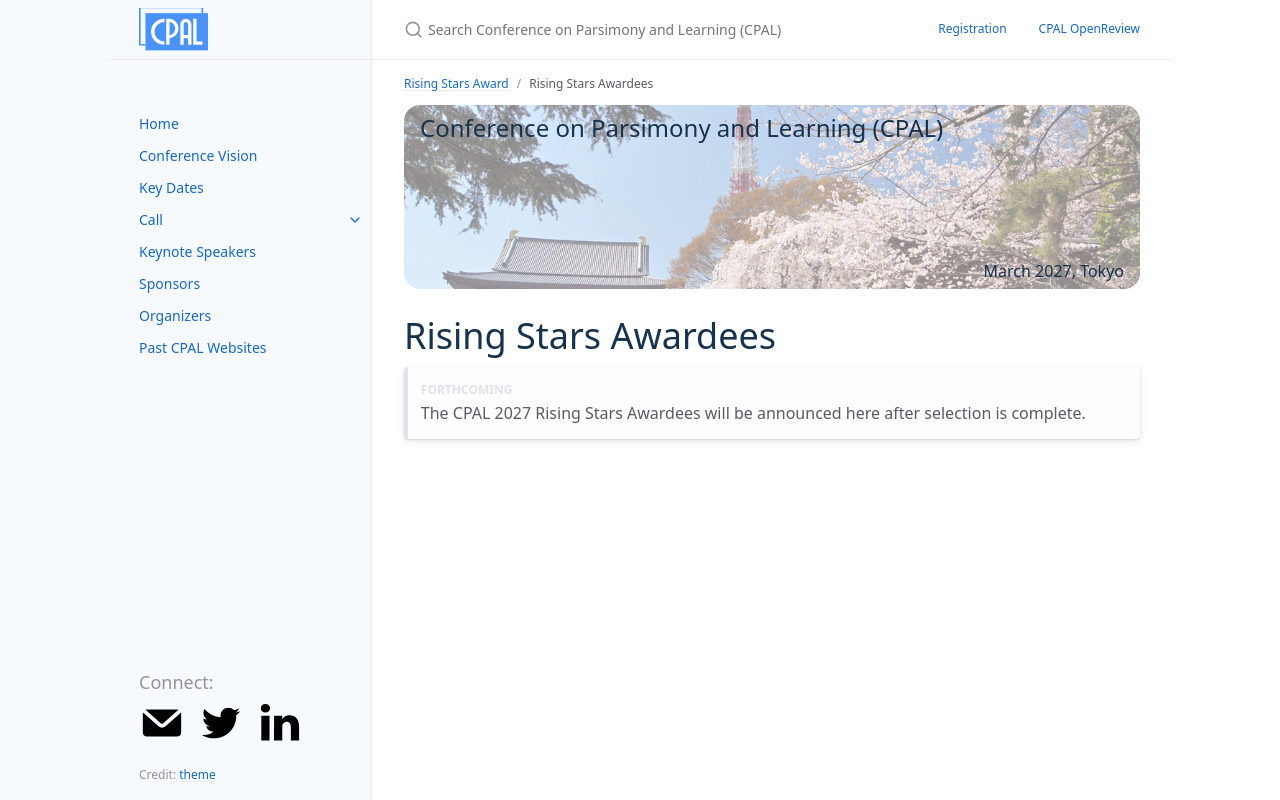

repository: conf-parsimonyandlearning/cpal-website · page: rising_stars_awardees/index.html · generator: jekyll

---
layout: page
nav_exclude: true
title: Rising Stars Awardees
permalink: /rising_stars_awardees/
parent: Rising Stars Award
nav_order: 2
---

# Rising Stars Awardees

{: .forthcoming }
The CPAL 2027 Rising Stars Awardees will be announced here after selection is complete.
